Run: headless pygame with SDL's dummy video driver; simulated clock (each Clock.tick advances the game by its frame time, no real sleeping); random seed 0; keys injected as events and as key.get_pressed() state; no mouse input.
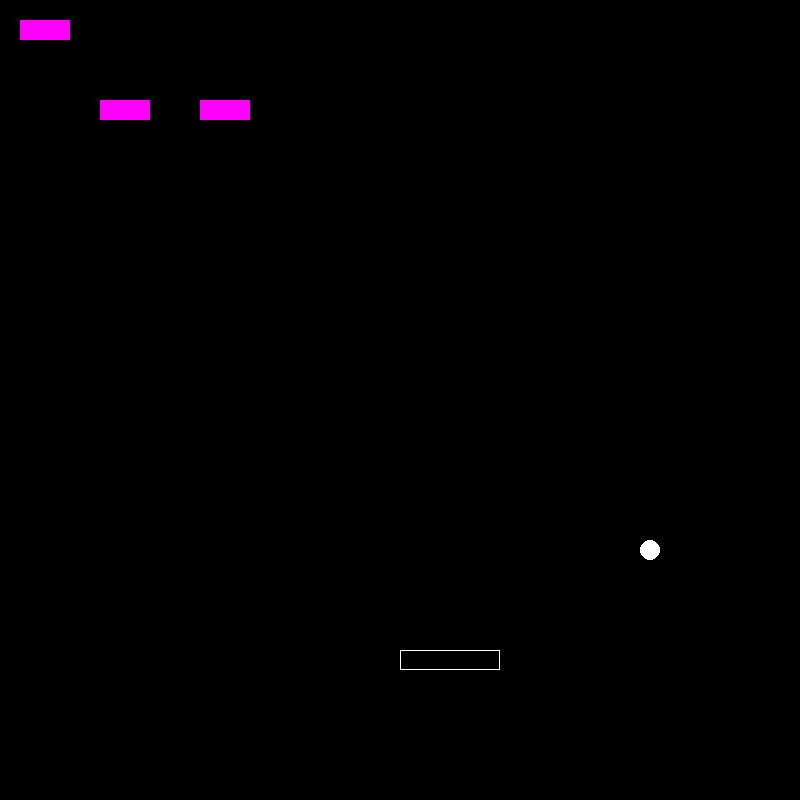
Frame 1 of 4 · flips 1–60 · no input
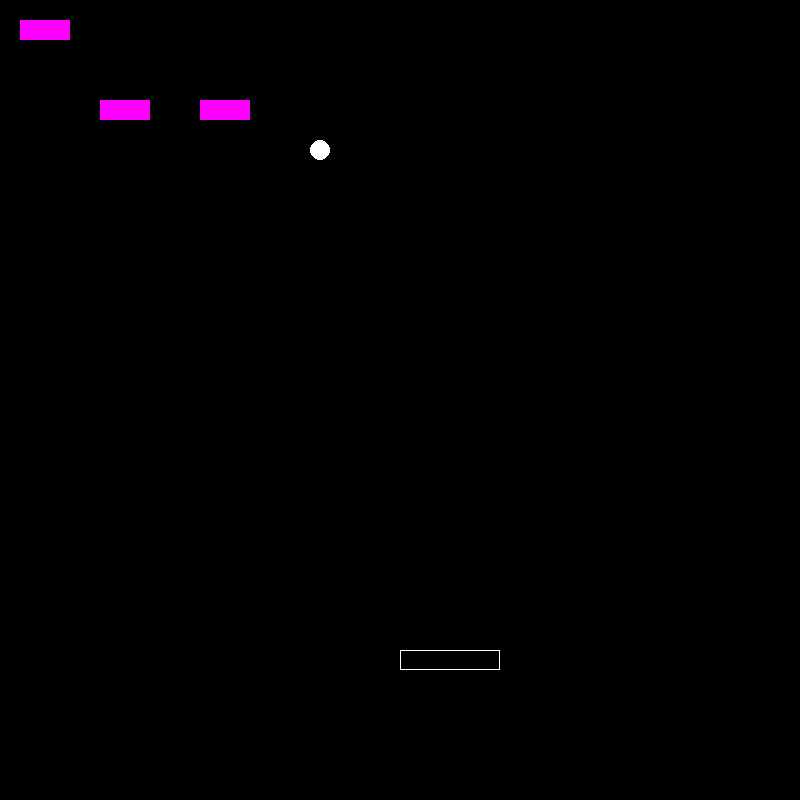
Frame 2 of 4 · flips 61–180 · tapped SPACE, RETURN · held RIGHT (→), D
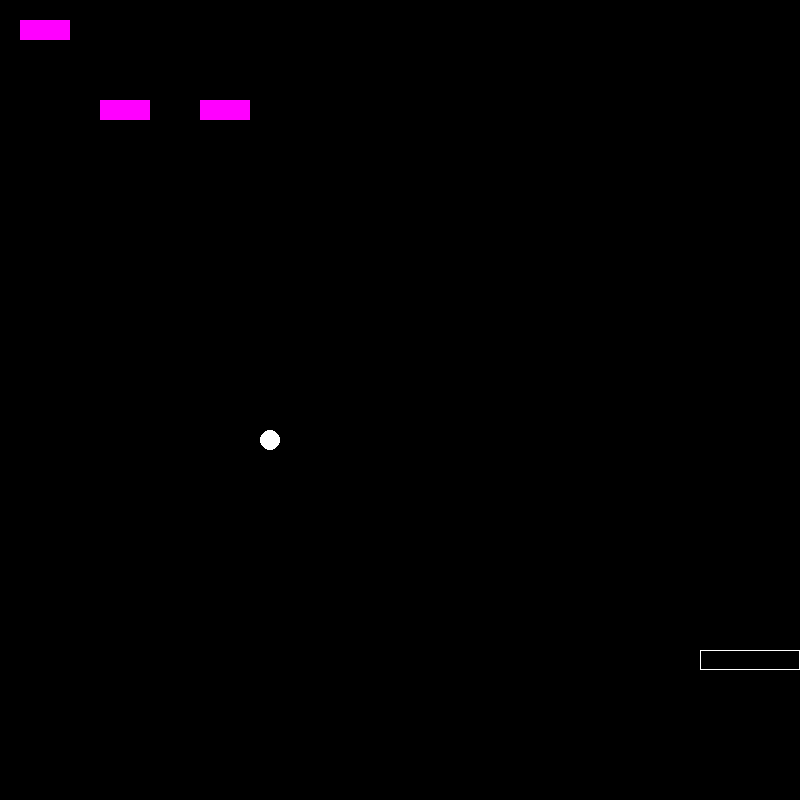
Frame 3 of 4 · flips 181–300 · held DOWN (↓), S
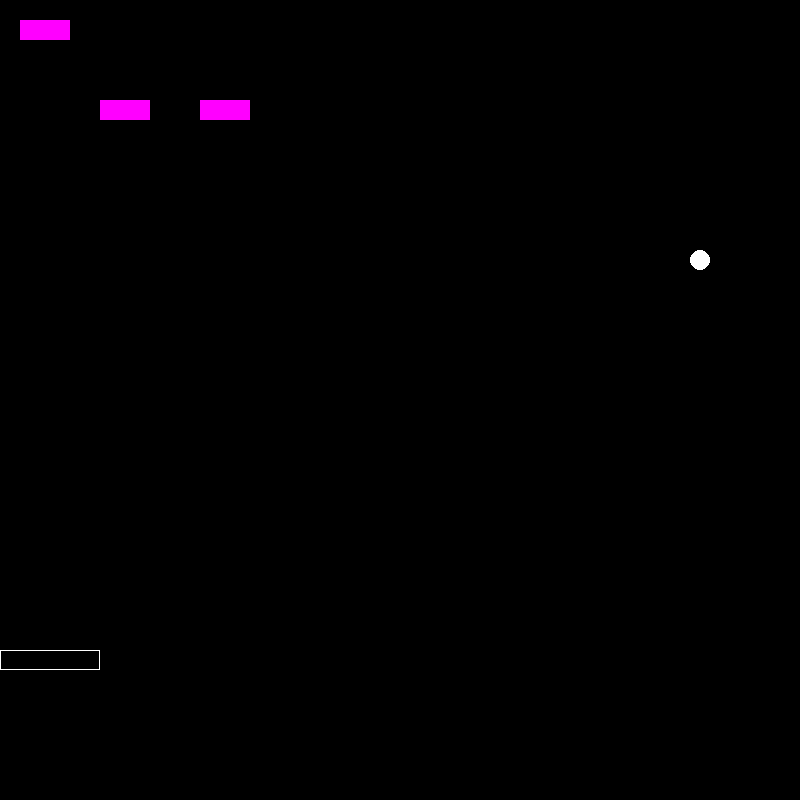
Frame 4 of 4 · flips 301–420 · held LEFT (←), A, UP (↑), W

The pygame program that drew these frames:

import pygame
pygame.init()  
pygame.display.set_caption('breakout')  # sets the window title
screen = pygame.display.set_mode((800, 800))  # creates game screen
screen.fill((0,0,0))
mexit = False

clock = pygame.time.Clock()
class brick:
    def __init__(self, xpos,ypos):
        self.xpos = xpos
        self.ypos = ypos
        self.alive = True
    
    def draw(self):
        if self.alive is True:
            pygame.draw.rect(screen, (255,0, 255), (self.xpos, self.ypos, 50,20))
    def collide(self,x,y):
        if self.alive is True:
            if x+20>self.xpos and x<self.xpos+50 and y+20> self.ypos and y < self.ypos+20:
                self.alive = False
                return True
#______________________________
bob = brick(20,20)
ryan = brick(100,100)
alfred = brick(200,100)
#++++++++++++++++++++++++++++++
p1x = 400
p1y = 650
#+++++++++++++++
bx = 350
by = 250
bVx = 5
bVy = 5
#______________________________
while not mexit:
    
    clock.tick(60)
    
    for event in pygame.event.get():
        if event.type == pygame.QUIT:
            mexit = True
    #++++++++++++++++++++++
    keys = pygame.key.get_pressed()
    if keys [pygame.K_UP]:
        if p1x <= 0:
            p1x = 0
        else:
            p1x -=10
    
    if keys [pygame.K_DOWN]:
        if p1x+100 >= 800:
            p1x = 700
        else:
            p1x +=10
    bx += bVx
    by += bVy


    if by < 0 or by + 20 > 800:
        bVy *= -1
    if bx < 0 or bx+ 20 > 800:
        bVx *= -1
    if by >= p1y and bx > p1x and by+20 >= p1x+100:
        bVy *= -1
    
#++++++++++++++++++++++++++++    
    screen.fill((0,0,0))
    bob.draw()
    ryan.draw()
    alfred.draw()
    pygame.draw.rect(screen, (255,255,255), (p1x, p1y, 100, 20), 1)
    pygame.draw.circle(screen, (255,255,255), (bx, by), 10)
    pygame.display.flip()
